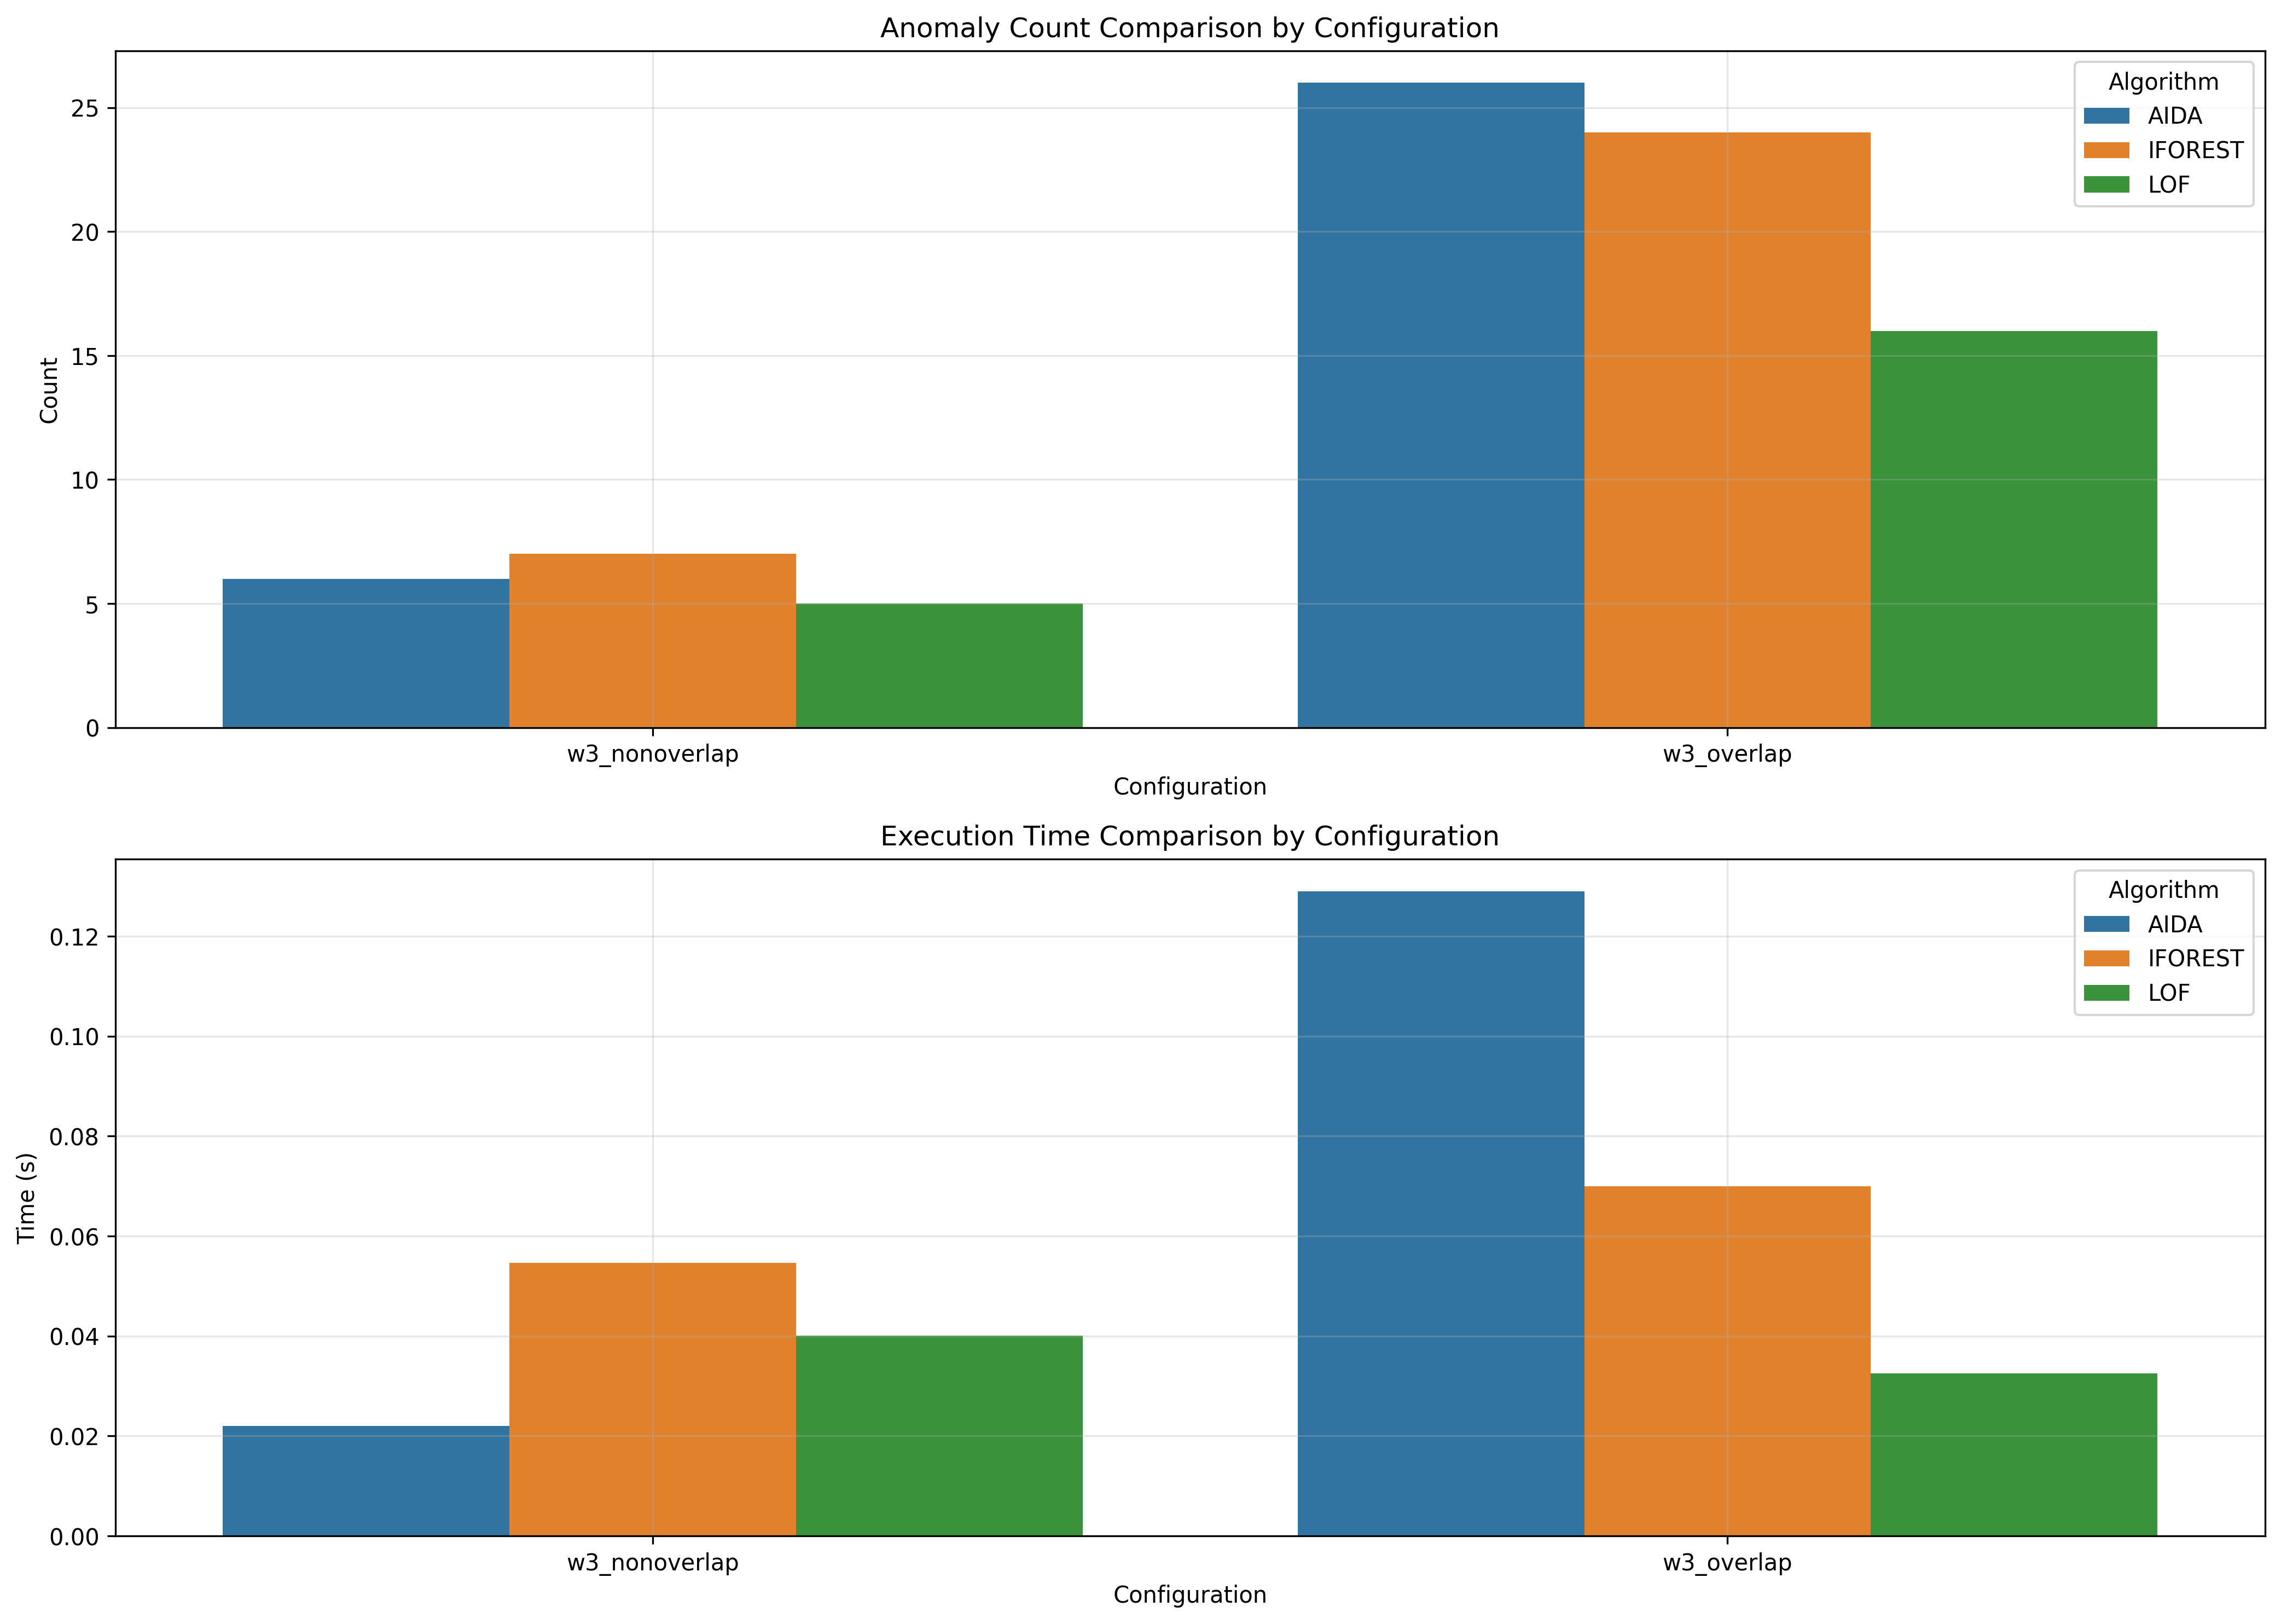

Source data for this figure (header and first rows):
window_size, overlap_type, aida_count, iforest_count, lof_count, aida_time, iforest_time, lof_time
3, nonoverlap, 6, 7, 5, 0.022, 0.0546, 0.04006
3, overlap, 26, 24, 16, 0.129, 0.06996, 0.03249
